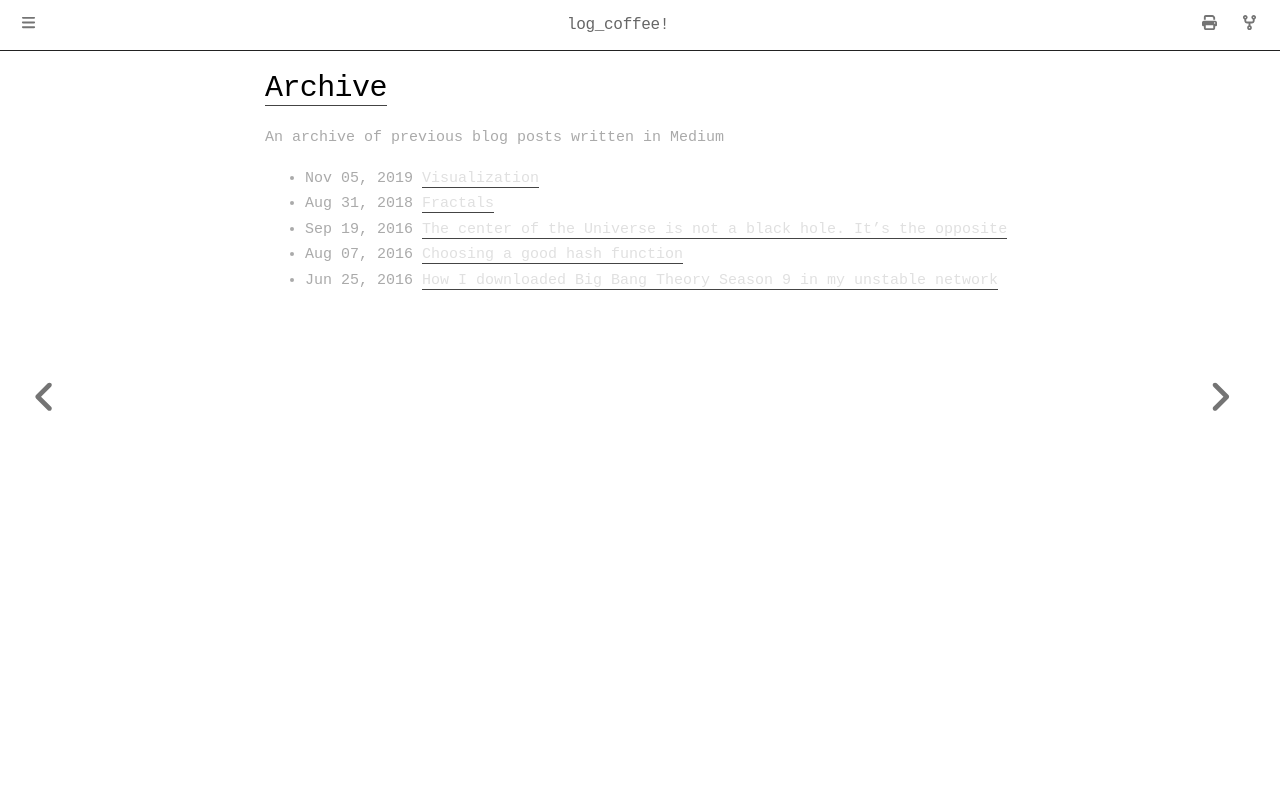

repository: Spockuto/blog · page: archive.html · generator: mdbook

# Archive 
An archive of previous blog posts written in Medium

+ Nov 05, 2019 [Visualization](./archive/visualizer.md)
+ Aug 31, 2018 [Fractals](./archive/fractals.md)
+ Sep 19, 2016 [The center of the Universe is not a black hole. It's the opposite](./archive/universe.md)
+ Aug 07, 2016 [Choosing a good hash function](./archive/hash.md)
+ Jun 25, 2016 [How I downloaded Big Bang Theory Season 9 in my unstable network](./archive/bbt.md)
